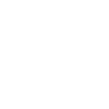
t = 0.00 s
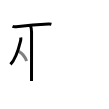
t = 3.50 s
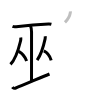
t = 7.25 s
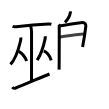
t = 10.75 s
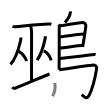
t = 14.50 s
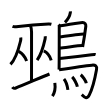
t = 18.00 s

The animated SVG that drew these frames (rendered in a browser with its animation timeline set to each time). Animation: 18 SMIL elements (animate=18); one cycle of 18.00 s.

<svg width="109px" height="109px" viewBox="0 0 px 109px" xmlns="http://www.w3.org/2000/svg" xmlns:xlink="http://www.w3.org/1999/xlink" xml:space="preserve" version="1.1"  baseProfile="full">
<path d="M12.52,26.45c0.68,0.27,2.91,0.35,3.6,0.28c3.21-0.36,26.99-2.45,32.38-2.73c1.05-0.05,2.01,0.05,2.88,0.28" style="fill:none;stroke:black;stroke-width:3;opacity:0">
  <animate attributeType="CSS" attributeName="opacity" from="0" to="1" begin="0s" dur="1s" repeatCount="0" fill="freeze" />
</path>
<path d="M30.53,25.75c1.02,2.62,1.02,4.2,1.02,6.3c0,14.7-0.03,23.75-0.03,48.95" style="fill:none;stroke:black;stroke-width:3;opacity:0">
  <animate attributeType="CSS" attributeName="opacity" from="0" to="1" begin="1s" dur="1s" repeatCount="0" fill="freeze" />
</path>
<path d="M20.73,37.49c0.13,0.68,0.1,2.15-0.08,2.91c-1.8,7.36-3.9,17.6-10.18,23.98" style="fill:none;stroke:black;stroke-width:3;opacity:0">
  <animate attributeType="CSS" attributeName="opacity" from="0" to="1" begin="2s" dur="1s" repeatCount="0" fill="freeze" />
</path>
<path d="M18.72,51.36c2.86,1.58,6.51,5.76,7.9,9.73" style="fill:none;stroke:black;stroke-width:3;opacity:0">
  <animate attributeType="CSS" attributeName="opacity" from="0" to="1" begin="3s" dur="1s" repeatCount="0" fill="freeze" />
</path>
<path d="M45.18,36.24c0.11,0.6,0.08,1.91-0.07,2.58c-1.41,6.54-3.62,15.06-7.96,21.3" style="fill:none;stroke:black;stroke-width:3;opacity:0">
  <animate attributeType="CSS" attributeName="opacity" from="0" to="1" begin="4s" dur="1s" repeatCount="0" fill="freeze" />
</path>
<path d="M43.83,50.96c3.21,1.52,6.16,5.45,7.37,9.46" style="fill:none;stroke:black;stroke-width:3;opacity:0">
  <animate attributeType="CSS" attributeName="opacity" from="0" to="1" begin="5s" dur="1s" repeatCount="0" fill="freeze" />
</path>
<path d="M12.35,87.18c0.47,0.68,2.14,1.39,2.93,1.09C23.82,84.93,41.65,77.14,49.5,74" style="fill:none;stroke:black;stroke-width:3;opacity:0">
  <animate attributeType="CSS" attributeName="opacity" from="0" to="1" begin="6s" dur="1s" repeatCount="0" fill="freeze" />
</path>
<path d="M70.39,11.41c0.02,0.27,0.03,0.7-0.03,1.08c-0.37,2.25-2.5,7.06-5.42,9.86" style="fill:none;stroke:black;stroke-width:3;opacity:0">
  <animate attributeType="CSS" attributeName="opacity" from="0" to="1" begin="7s" dur="1s" repeatCount="0" fill="freeze" />
</path>
<path d="M58.62,24.55c0.35,0.41,0.62,0.96,0.62,1.64c0,6.85,0.04,32.66-0.17,43.43" style="fill:none;stroke:black;stroke-width:3;opacity:0">
  <animate attributeType="CSS" attributeName="opacity" from="0" to="1" begin="8s" dur="1s" repeatCount="0" fill="freeze" />
</path>
<path d="M59.67,25.81c1.62,0,21.33-3.5,22.9-3.4c2.33,0.15,3.46,2.04,3.25,3.81c-0.13,1.09-1.71,12.49-3.21,20.81" style="fill:none;stroke:black;stroke-width:3;opacity:0">
  <animate attributeType="CSS" attributeName="opacity" from="0" to="1" begin="9s" dur="1s" repeatCount="0" fill="freeze" />
</path>
<path d="M59.93,36.99c4.82-0.74,22.46-3.1,24.7-2.96" style="fill:none;stroke:black;stroke-width:3;opacity:0">
  <animate attributeType="CSS" attributeName="opacity" from="0" to="1" begin="10s" dur="1s" repeatCount="0" fill="freeze" />
</path>
<path d="M59.83,47.92c4.03-0.13,17.75-2.35,22.77-2.37" style="fill:none;stroke:black;stroke-width:3;opacity:0">
  <animate attributeType="CSS" attributeName="opacity" from="0" to="1" begin="11s" dur="1s" repeatCount="0" fill="freeze" />
</path>
<path d="M59.56,58.52c8.51-0.8,28.33-3.21,31.99-3.71c1.27-0.18,3.44-0.33,4.08-0.1" style="fill:none;stroke:black;stroke-width:3;opacity:0">
  <animate attributeType="CSS" attributeName="opacity" from="0" to="1" begin="12s" dur="1s" repeatCount="0" fill="freeze" />
</path>
<path d="M59.08,69.83c9.46-1.55,27.66-4.24,32.91-4.69c3.42-0.3,5.17,0.85,4.55,4.33c-1.71,9.7-4.24,19.4-7.21,25.37c-2.98,5.99-6.21,0.99-7.59-0.23" style="fill:none;stroke:black;stroke-width:3;opacity:0">
  <animate attributeType="CSS" attributeName="opacity" from="0" to="1" begin="13s" dur="1s" repeatCount="0" fill="freeze" />
</path>
<path d="M54.84,82.91c0.64,4.67-0.46,10.28-2.37,13.14" style="fill:none;stroke:black;stroke-width:3;opacity:0">
  <animate attributeType="CSS" attributeName="opacity" from="0" to="1" begin="14s" dur="1s" repeatCount="0" fill="freeze" />
</path>
<path d="M63.95,79.01c1.8,2.13,3.5,7.74,3.95,10.88" style="fill:none;stroke:black;stroke-width:3;opacity:0">
  <animate attributeType="CSS" attributeName="opacity" from="0" to="1" begin="15s" dur="1s" repeatCount="0" fill="freeze" />
</path>
<path d="M72.19,76.89c1.83,1.8,4.72,7.21,5.18,9.85" style="fill:none;stroke:black;stroke-width:3;opacity:0">
  <animate attributeType="CSS" attributeName="opacity" from="0" to="1" begin="16s" dur="1s" repeatCount="0" fill="freeze" />
</path>
<path d="M80.73,74.7c1.96,1.55,5.06,6.22,5.55,8.5" style="fill:none;stroke:black;stroke-width:3;opacity:0">
  <animate attributeType="CSS" attributeName="opacity" from="0" to="1" begin="17s" dur="1s" repeatCount="0" fill="freeze" />
</path>
</svg>
